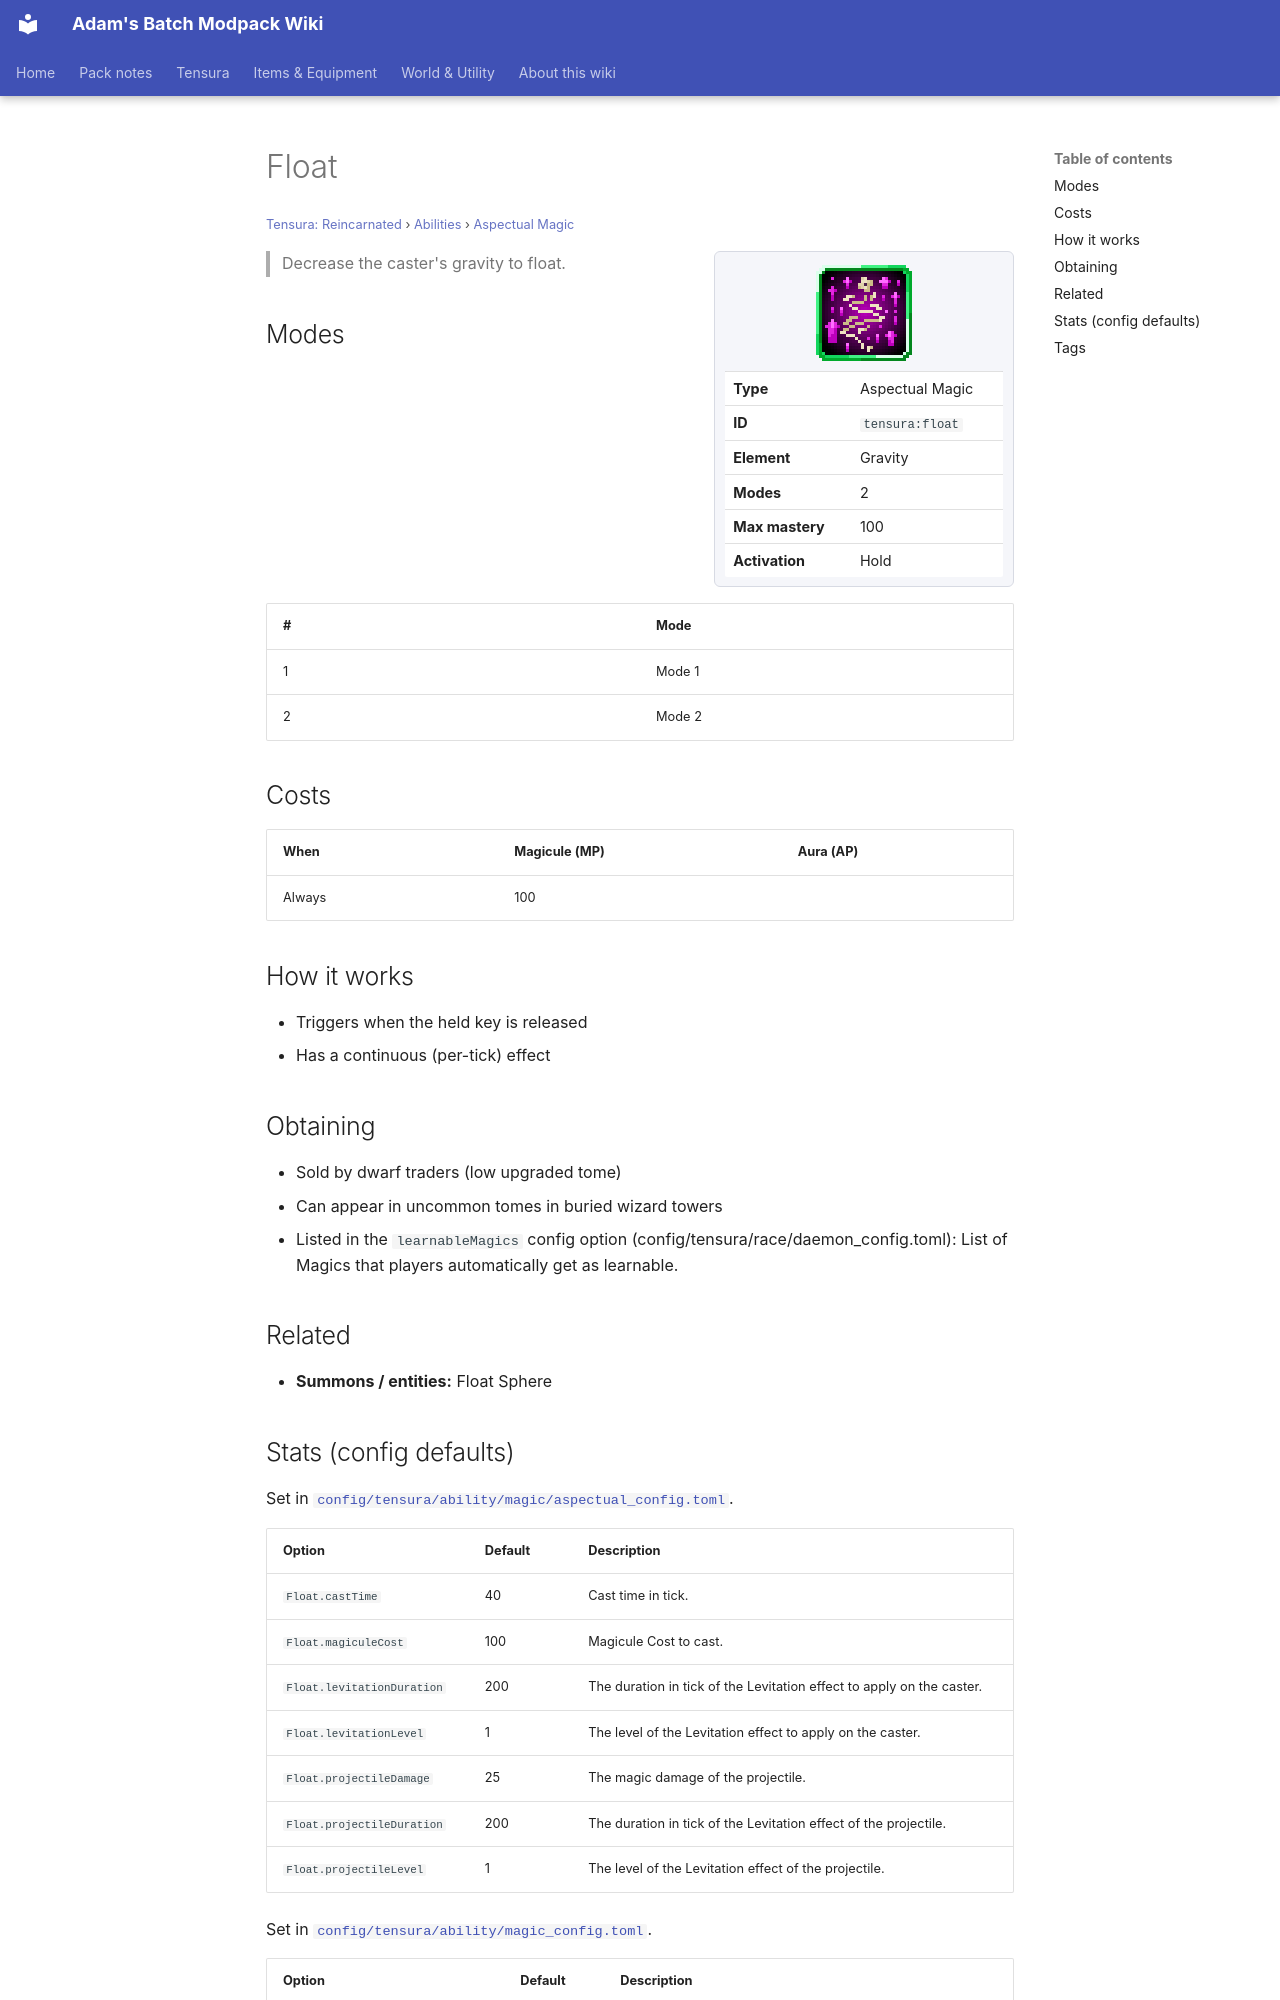

repository: Proteus-Nell/Adams-Batch-MC-Modpack-Wiki · page: tensura-reincarnated/abilities/aspectual-magic/float/index.html · generator: mkdocs

# Float

<small>[Tensura: Reincarnated](../../index.md) &rsaquo; [Abilities](../index.md) &rsaquo; [Aspectual Magic](index.md)</small>

<div class="infobox" markdown>

![Float](../../../assets/icons/tensura/skill/float.png)

| | |
|---|---|
| **Type** | Aspectual Magic |
| **ID** | `tensura:float` |
| **Element** | Gravity |
| **Modes** | 2 |
| **Max mastery** | 100 |
| **Activation** | Hold |

</div>

> Decrease the caster's gravity to float.

## Modes

| # | Mode |
|---|---|
| 1 | Mode 1 |
| 2 | Mode 2 |

## Costs

| When | Magicule (MP) | Aura (AP) |
|---|---|---|
| Always | 100 |  |

## How it works

- Triggers when the held key is released
- Has a continuous (per-tick) effect

## Obtaining

- Sold by dwarf traders (low upgraded tome)
- Can appear in uncommon tomes in buried wizard towers
- Listed in the `learnableMagics` config option (config/tensura/race/daemon_config.toml): List of Magics that players automatically get as learnable.

## Related

- **Summons / entities:** Float Sphere
